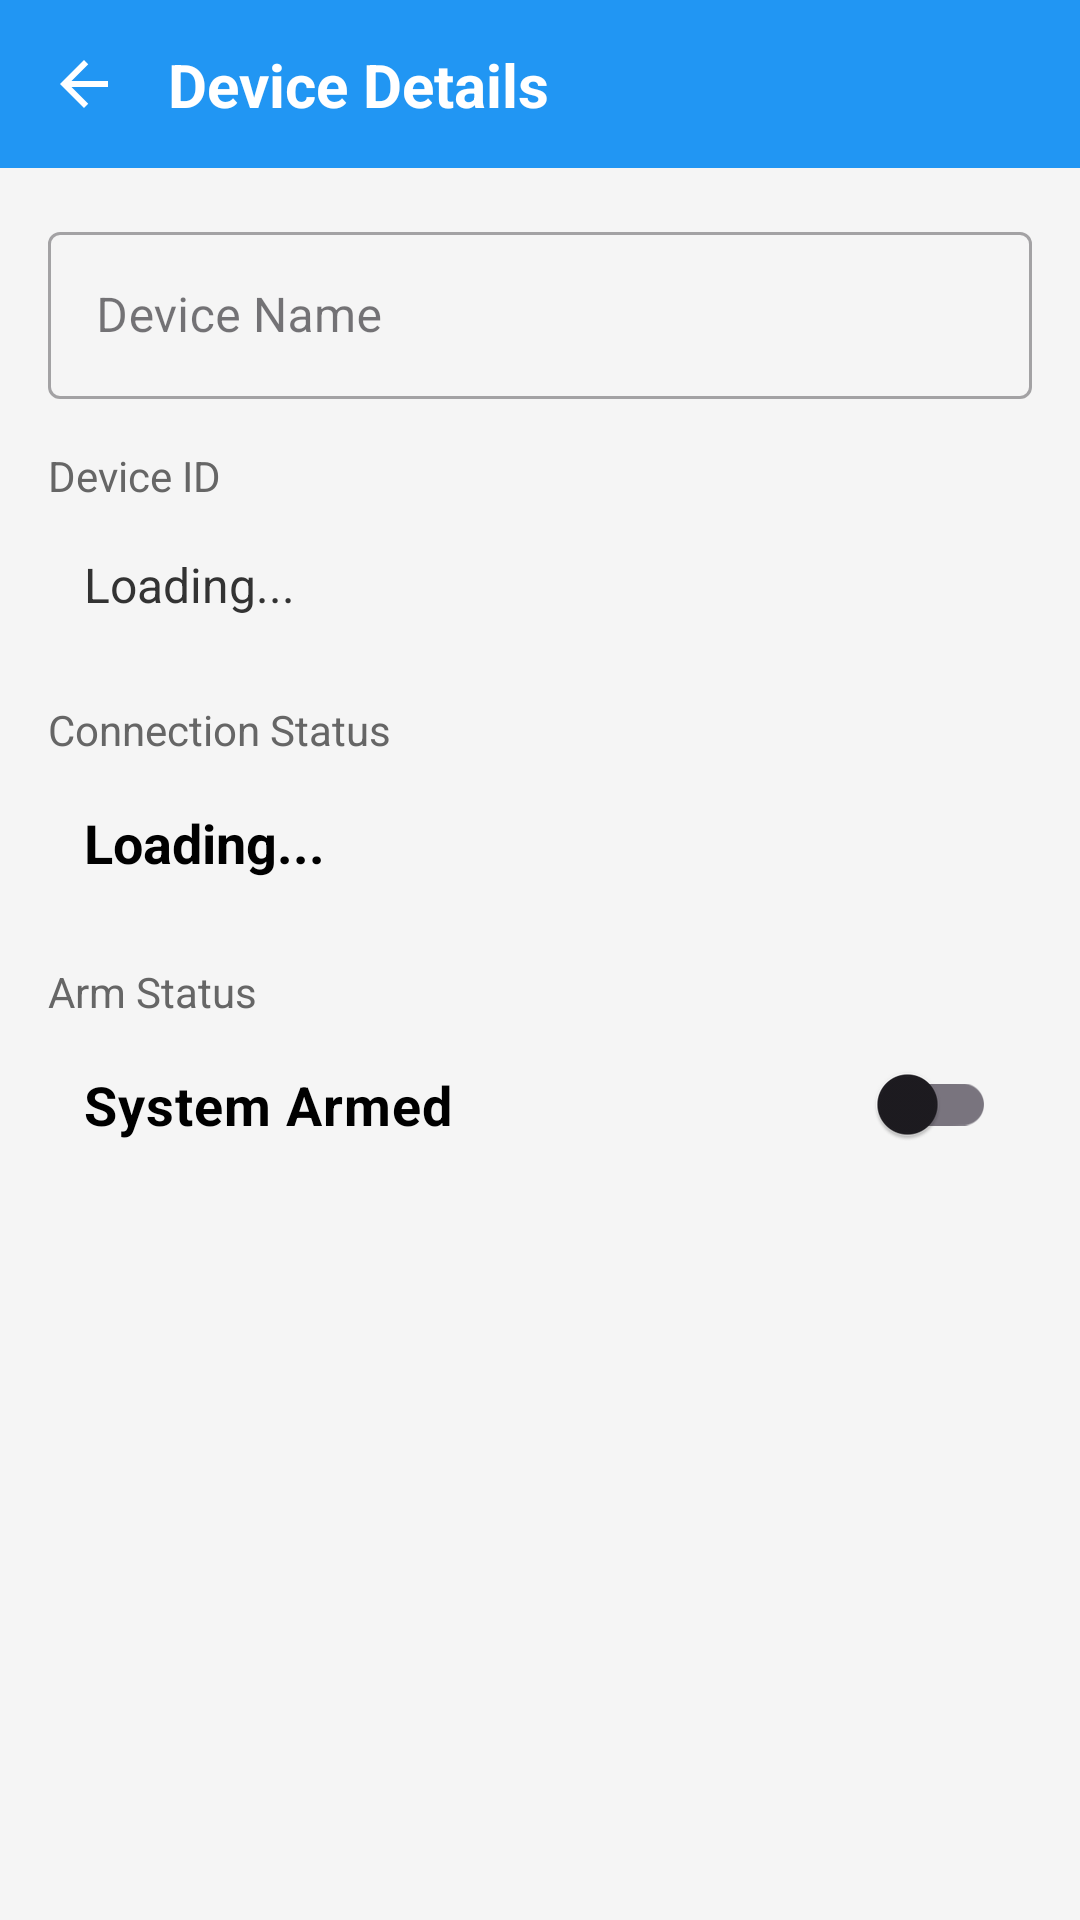

Here is an Android app screen rendered from its layout file. Give the layout XML and the strings, colors and styles it references.
<!-- AndroidManifest.xml: application theme Theme.BantayBahay -->
<!-- res/layout/activity_device_details.xml -->
<?xml version="1.0" encoding="utf-8"?>
<androidx.constraintlayout.widget.ConstraintLayout xmlns:android="http://schemas.android.com/apk/res/android"
    xmlns:app="http://schemas.android.com/apk/res-auto"
    android:layout_width="match_parent"
    android:layout_height="match_parent"
    android:background="#F5F5F5">

    <View
        android:id="@+id/header"
        android:layout_width="0dp"
        android:layout_height="56dp"
        android:background="#2196F3"
        app:layout_constraintTop_toTopOf="parent"
        app:layout_constraintStart_toStartOf="parent"
        app:layout_constraintEnd_toEndOf="parent"/>

    <ImageView
        android:id="@+id/backArrow"
        android:layout_width="24dp"
        android:layout_height="24dp"
        android:src="@drawable/back_arrow"
        android:layout_marginStart="16dp"
        app:tint="@android:color/white"
        app:layout_constraintTop_toTopOf="@id/header"
        app:layout_constraintBottom_toBottomOf="@id/header"
        app:layout_constraintStart_toStartOf="parent"/>

    <TextView
        android:id="@+id/tvDeviceNameHeader"
        android:layout_width="wrap_content"
        android:layout_height="wrap_content"
        android:text="Device Details"
        android:textStyle="bold"
        android:textSize="20sp"
        android:textColor="@android:color/white"
        android:layout_marginStart="16dp"
        app:layout_constraintTop_toTopOf="@id/header"
        app:layout_constraintBottom_toBottomOf="@id/header"
        app:layout_constraintStart_toEndOf="@id/backArrow"/>

    <ScrollView
        android:layout_width="0dp"
        android:layout_height="0dp"
        app:layout_constraintTop_toBottomOf="@id/header"
        app:layout_constraintBottom_toBottomOf="parent"
        app:layout_constraintStart_toStartOf="parent"
        app:layout_constraintEnd_toEndOf="parent">

        <LinearLayout
            android:layout_width="match_parent"
            android:layout_height="wrap_content"
            android:orientation="vertical"
            android:padding="16dp">

            <com.google.android.material.textfield.TextInputLayout
                style="@style/Widget.MaterialComponents.TextInputLayout.OutlinedBox"
                android:layout_width="match_parent"
                android:layout_height="wrap_content"
                android:hint="Device Name">

                <com.google.android.material.textfield.TextInputEditText
                    android:id="@+id/etDeviceName"
                    android:layout_width="match_parent"
                    android:layout_height="wrap_content"
                    android:inputType="textCapWords"/>
            </com.google.android.material.textfield.TextInputLayout>

            <TextView
                android:layout_width="wrap_content"
                android:layout_height="wrap_content"
                android:text="Device ID"
                android:textSize="14sp"
                android:textColor="#666666"
                android:layout_marginTop="16dp"/>

            <TextView
                android:id="@+id/tvDeviceId"
                android:layout_width="match_parent"
                android:layout_height="wrap_content"
                android:text="Loading..."
                android:textSize="16sp"
                android:textColor="#333333"
                android:padding="12dp"
                android:background="@drawable/button_outline"
                android:layout_marginTop="4dp"/>

            <TextView
                android:layout_width="wrap_content"
                android:layout_height="wrap_content"
                android:text="Connection Status"
                android:textSize="14sp"
                android:textColor="#666666"
                android:layout_marginTop="16dp"/>

            <TextView
                android:id="@+id/tvDeviceStatus"
                android:layout_width="match_parent"
                android:layout_height="wrap_content"
                android:text="Loading..."
                android:textSize="18sp"
                android:textStyle="bold"
                android:textColor="@android:color/black"
                android:padding="12dp"
                android:background="@drawable/button_outline"
                android:layout_marginTop="4dp"/>

            <TextView
                android:layout_width="wrap_content"
                android:layout_height="wrap_content"
                android:text="Arm Status"
                android:textSize="14sp"
                android:textColor="#666666"
                android:layout_marginTop="16dp"/>

            <com.google.android.material.switchmaterial.SwitchMaterial
                android:id="@+id/swArmStatus"
                android:layout_width="match_parent"
                android:layout_height="wrap_content"
                android:text="System Armed"
                android:textSize="18sp"
                android:textStyle="bold"
                android:textColor="@android:color/black"
                android:padding="12dp"
                android:background="@drawable/button_outline"
                android:layout_marginTop="4dp"/>

        </LinearLayout>
    </ScrollView>

    <Button
        android:id="@+id/btnSaveChanges"
        android:layout_width="0dp"
        android:layout_height="wrap_content"
        android:text="Save Changes"
        android:layout_margin="16dp"
        android:visibility="gone"
        app:layout_constraintBottom_toBottomOf="parent"
        app:layout_constraintStart_toStartOf="parent"
        app:layout_constraintEnd_toEndOf="parent"/>

</androidx.constraintlayout.widget.ConstraintLayout>
<!-- resources referenced by this layout -->
<resources>
  <!-- drawable back_arrow (drawable) -->
  <vector xmlns:android="http://schemas.android.com/apk/res/android"
      android:width="24dp"
      android:height="24dp"
      android:viewportWidth="24"
      android:viewportHeight="24"
      android:tint="#000000">
  
      <path
          android:fillColor="#FF000000"
          android:pathData="M20,11H7.83l5.59,-5.59L12,4l-8,8 8,8 1.41,-1.41L7.83,13H20v-2z"/>
  </vector>
  <style name="Theme.BantayBahay" parent="Base.Theme.BantayBahay" />
  <style name="Base.Theme.BantayBahay" parent="Theme.Material3.DayNight.NoActionBar">
          
          
      </style>
</resources>
